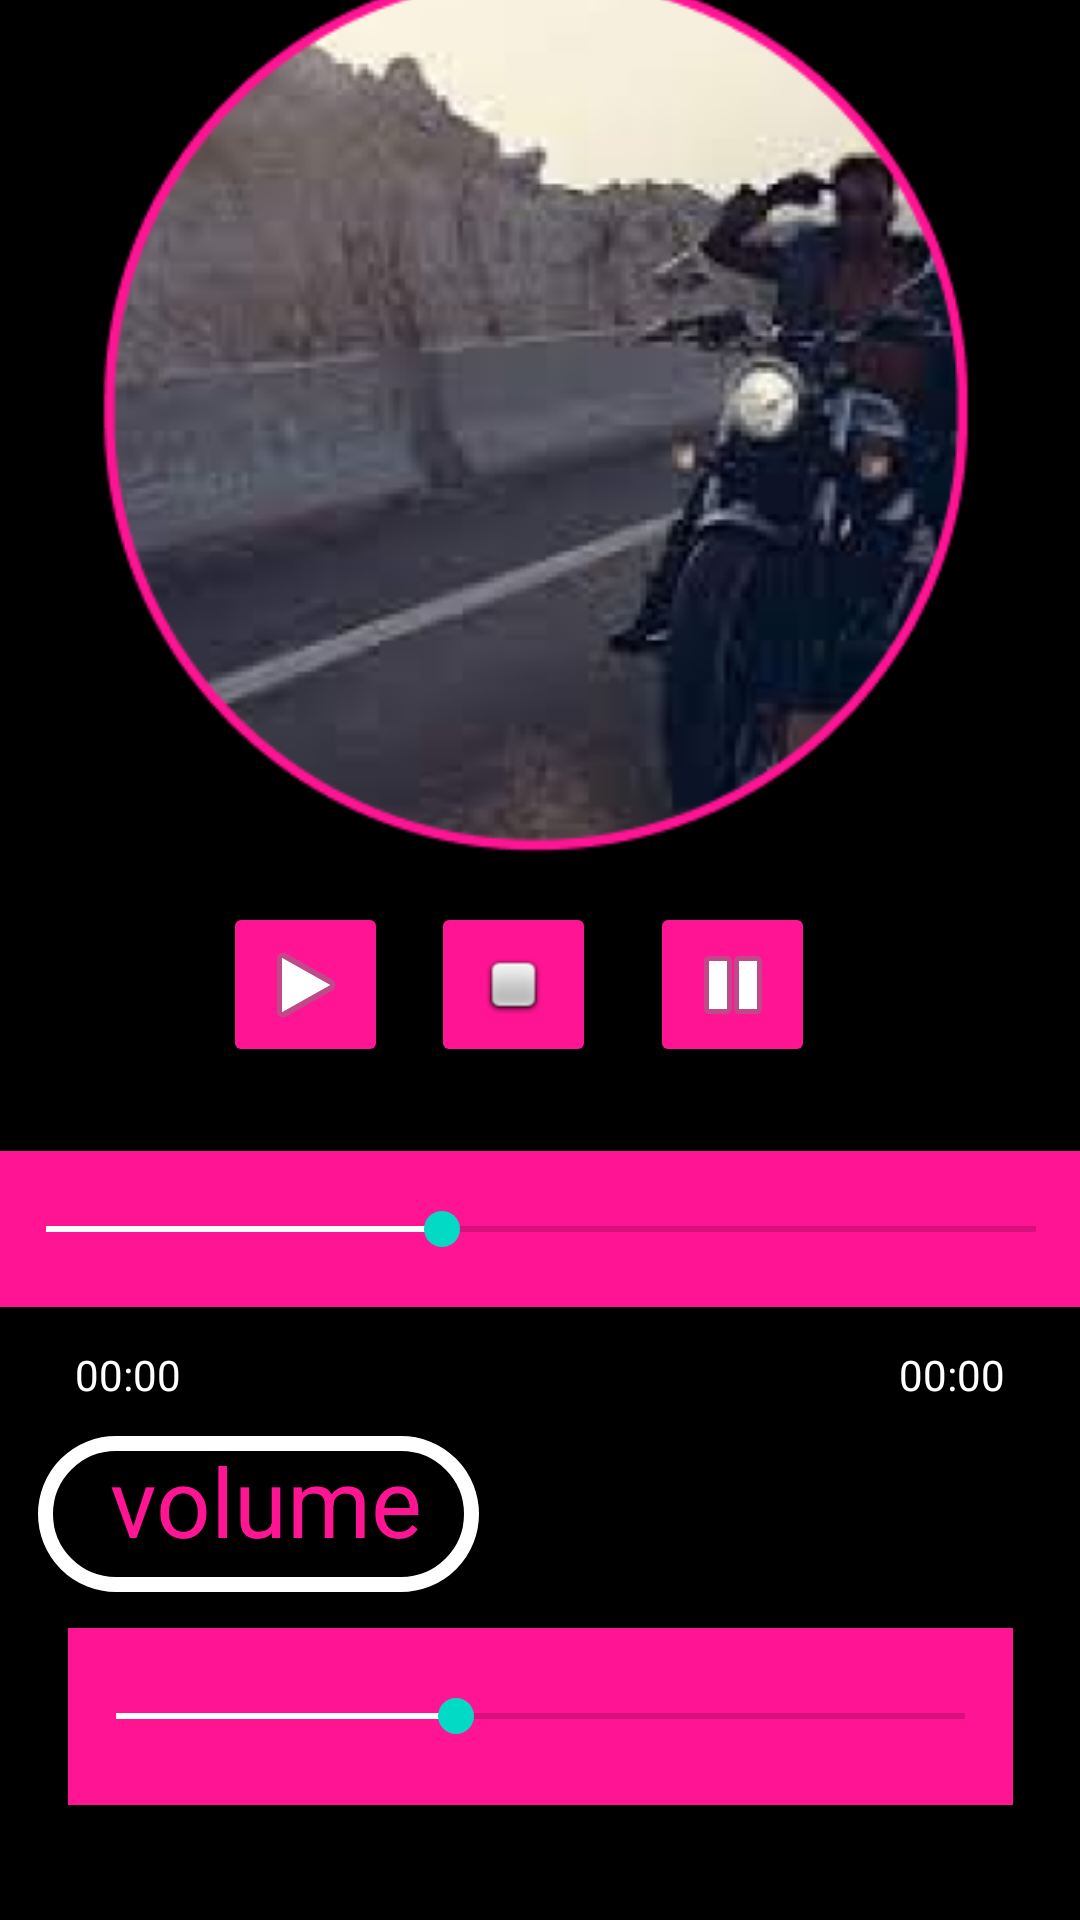

The Android layout XML behind this screen, and the referenced resources:
<!-- AndroidManifest.xml: application theme Theme.Esma3nii -->
<!-- res/layout/activity_arabic_rab_song1.xml -->
<?xml version="1.0" encoding="utf-8"?>
<androidx.constraintlayout.widget.ConstraintLayout xmlns:android="http://schemas.android.com/apk/res/android"
    xmlns:app="http://schemas.android.com/apk/res-auto"
    xmlns:tools="http://schemas.android.com/tools"
    android:layout_width="match_parent"
    android:layout_height="match_parent"
    android:background="#000000"
    tools:context=".indian_romantic_song1">


    <SeekBar
        android:id="@+id/sb"
        android:layout_width="315dp"
        android:layout_height="59dp"
        android:background="#FF1493"
        android:backgroundTint="#FF1493"
        android:progress="40"
        android:progressTint="#fff"
        app:layout_constraintBottom_toBottomOf="parent"
        app:layout_constraintEnd_toEndOf="parent"
        app:layout_constraintStart_toStartOf="parent"
        app:layout_constraintTop_toTopOf="parent"
        app:layout_constraintVertical_bias="0.934" />

    <TextView
        android:id="@+id/textView6"
        android:layout_width="147dp"
        android:layout_height="52dp"
        android:background="@drawable/border"
        android:text="   volume"
        android:textColor="#FF1493"
        android:textSize="32sp"
        app:layout_constraintBottom_toBottomOf="parent"
        app:layout_constraintEnd_toEndOf="parent"
        app:layout_constraintHorizontal_bias="0.06"
        app:layout_constraintStart_toStartOf="parent"

        app:layout_constraintTop_toTopOf="parent"
        app:layout_constraintVertical_bias="0.814" />

    <ImageButton
        android:id="@+id/imageButton5"
        android:layout_width="55dp"
        android:layout_height="55dp"
        android:backgroundTint="#FF1493"
        android:onClick="play"
        app:layout_constraintBottom_toBottomOf="parent"
        app:layout_constraintEnd_toEndOf="parent"
        app:layout_constraintHorizontal_bias="0.244"
        app:layout_constraintStart_toStartOf="parent"
        app:layout_constraintTop_toTopOf="parent"
        app:layout_constraintVertical_bias="0.514"
        app:srcCompat="@android:drawable/ic_media_play" />

    <ImageButton
        android:id="@+id/imageButton6"
        android:layout_width="55dp"
        android:layout_height="55dp"
        android:backgroundTint="#FF1493"
        android:onClick="stop"
        app:layout_constraintBottom_toBottomOf="parent"
        app:layout_constraintEnd_toEndOf="parent"
        app:layout_constraintHorizontal_bias="0.471"
        app:layout_constraintStart_toStartOf="parent"
        app:layout_constraintTop_toTopOf="parent"
        app:layout_constraintVertical_bias="0.514"
        app:srcCompat="@android:drawable/checkbox_off_background" />

    <ImageButton
        android:id="@+id/imageButton7"
        android:layout_width="55dp"
        android:layout_height="55dp"
        android:backgroundTint="#FF1493"
        android:onClick="pause"
        app:layout_constraintBottom_toBottomOf="parent"
        app:layout_constraintEnd_toEndOf="parent"
        app:layout_constraintHorizontal_bias="0.71"
        app:layout_constraintStart_toStartOf="parent"
        app:layout_constraintTop_toTopOf="parent"
        app:layout_constraintVertical_bias="0.514"
        app:srcCompat="@android:drawable/ic_media_pause" />


    <SeekBar
        android:id="@+id/seekBar"
        android:layout_width="362dp"
        android:layout_height="52dp"
        android:layout_marginStart="23dp"
        android:layout_marginTop="28dp"
        android:layout_marginEnd="23dp"
        android:background="#FF1493"
        android:backgroundTint="#FF1493"
        android:progressTint="#fff"
        android:progress="40"
        app:layout_constraintEnd_toEndOf="parent"
        app:layout_constraintStart_toStartOf="parent"
        app:layout_constraintTop_toBottomOf="@+id/imageButton5" />

    <TextView
        android:id="@+id/t1"
        android:layout_width="wrap_content"
        android:layout_height="wrap_content"
        android:layout_marginStart="25dp"
        android:layout_marginTop="13dp"
        android:background="#000000"
        android:text="00:00"
        android:textColor="#FFFFFF"
        app:layout_constraintStart_toStartOf="parent"
        app:layout_constraintTop_toBottomOf="@+id/seekBar"
        tools:ignore="MissingConstraints" />

    <TextView
        android:id="@+id/t2"
        android:layout_width="wrap_content"
        android:layout_height="wrap_content"
        android:layout_alignParentRight="true"
        android:layout_marginTop="13dp"
        android:layout_marginEnd="25dp"
        android:text="00:00"
        android:textColor="#fff"
        app:layout_constraintEnd_toEndOf="parent"
        app:layout_constraintTop_toBottomOf="@+id/seekBar"
        tools:ignore="MissingConstraints" />

    <LinearLayout
        android:layout_width="match_parent"
        android:layout_height="328dp"
        android:layout_marginTop="1dp"
        android:layout_marginBottom="26dp"
        android:orientation="vertical"
        app:layout_constraintBottom_toTopOf="@+id/imageButton5"
        app:layout_constraintTop_toTopOf="parent"
        tools:layout_editor_absoluteX="-2dp">

        <ImageView
            android:id="@+id/imageView"
            android:layout_width="match_parent"
            android:layout_height="match_parent"
            app:srcCompat="@drawable/d36" />
    </LinearLayout>



</androidx.constraintlayout.widget.ConstraintLayout>
<!-- resources referenced by this layout -->
<resources>
  <!-- drawable border (drawable) -->
  <?xml version="1.0" encoding="utf-8"?>
      <shape xmlns:android="http://schemas.android.com/apk/res/android"
          android:shape="rectangle" >
  
          <stroke
              android:width="5dp"
              android:color="#fff" />
      <corners
          android:bottomLeftRadius="250sp"
          android:topLeftRadius="250sp"
          android:topRightRadius="250sp"
          android:bottomRightRadius="250sp"
          />
      </shape>
  <!-- drawable d36: png bitmap (drawable, 90408 bytes) -->
  <style name="Theme.Esma3nii" parent="Theme.MaterialComponents.DayNight.DarkActionBar">
          
          <item name="colorPrimary">@color/purple_500</item>
          <item name="colorPrimaryVariant">@color/purple_700</item>
          <item name="colorOnPrimary">@color/white</item>
          
          <item name="colorSecondary">@color/teal_200</item>
          <item name="colorSecondaryVariant">@color/teal_700</item>
          <item name="colorOnSecondary">@color/black</item>
          
          <item name="android:statusBarColor" tools:targetApi="l">?attr/colorPrimaryVariant</item>
          
      </style>
  <color name="purple_500">#FF1493</color>
  <color name="purple_700">#FF3700B3</color>
  <color name="white">#FFFFFFFF</color>
  <color name="teal_200">#FF03DAC5</color>
  <color name="teal_700">#FF018786</color>
  <color name="black">#FF000000</color>
</resources>
